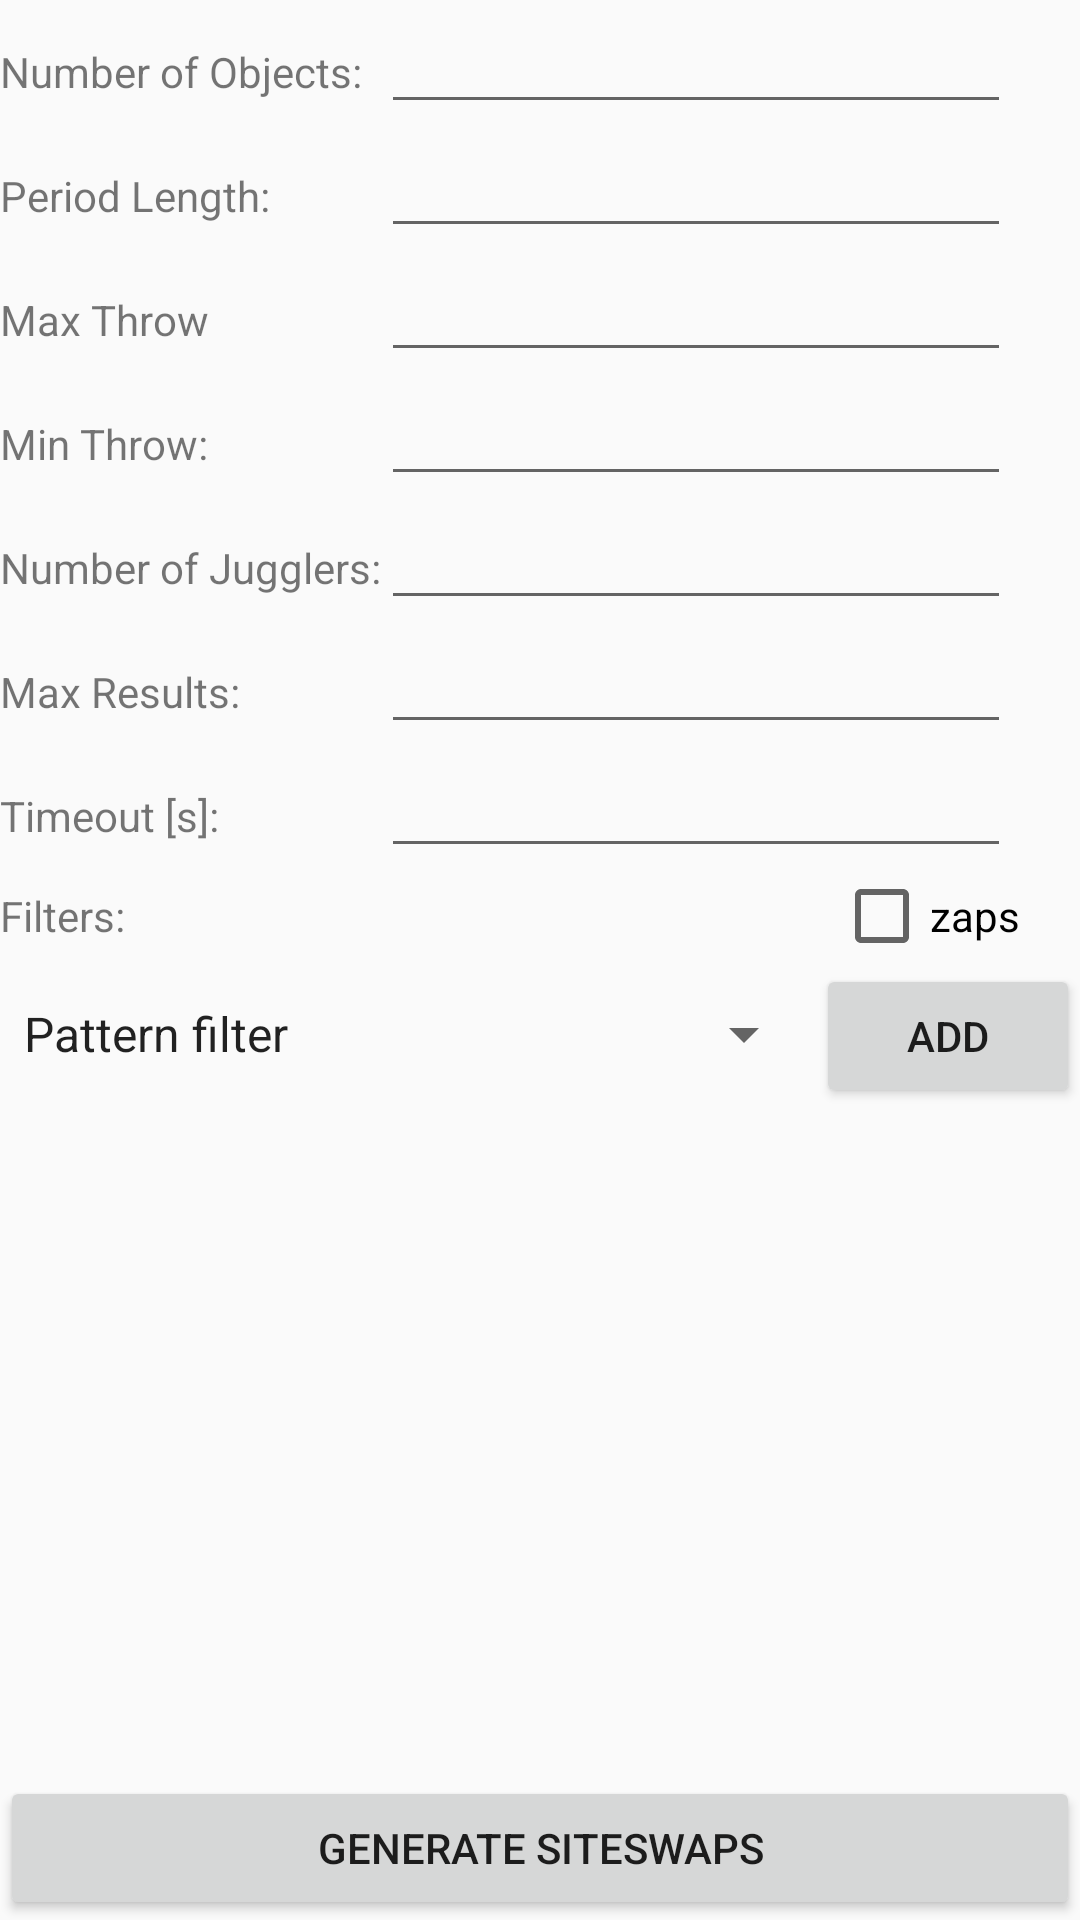

Write the Android layout XML for this screen, with the resource values it uses.
<!-- AndroidManifest.xml: application theme AppTheme -->
<!-- res/layout/activity_main.xml -->
<?xml version="1.0" encoding="utf-8"?>
<android.support.constraint.ConstraintLayout xmlns:android="http://schemas.android.com/apk/res/android"
    xmlns:app="http://schemas.android.com/apk/res-auto"
    xmlns:tools="http://schemas.android.com/tools"
    android:layout_width="match_parent"
    android:layout_height="match_parent"
    tools:context="example.siteswapgenerator.MainActivity"
    tools:layout_editor_absoluteY="81dp"
    tools:layout_editor_absoluteX="0dp">


    <LinearLayout
        android:layout_width="match_parent"
        android:layout_height="match_parent"
        android:orientation="vertical">

        <ScrollView
            android:id="@+id/scollView"
            android:layout_width="match_parent"
            android:layout_height="match_parent"
            android:layout_weight="1">

            <LinearLayout
                android:layout_width="match_parent"
                android:layout_height="match_parent"
                android:orientation="vertical">

                <TableLayout
                    android:layout_width="match_parent"
                    android:layout_height="match_parent">

                    <TableRow
                        android:layout_width="match_parent"
                        android:layout_height="match_parent">

                        <TextView
                            android:id="@+id/number_view"
                            android:layout_width="wrap_content"
                            android:layout_height="wrap_content"
                            android:text="@string/main_activity__number_of_objects" />

                        <EditText
                            android:id="@+id/number_of_objects"
                            android:layout_width="wrap_content"
                            android:layout_height="wrap_content"
                            android:ems="10"
                            android:imeOptions="flagNoExtractUi"
                            android:inputType="number" />

                    </TableRow>

                    <TableRow
                        android:layout_width="match_parent"
                        android:layout_height="match_parent">

                        <TextView
                            android:id="@+id/period_view"
                            android:layout_width="wrap_content"
                            android:layout_height="wrap_content"
                            android:text="@string/main_activity__period_length" />

                        <EditText
                            android:id="@+id/period_length"
                            android:layout_width="wrap_content"
                            android:layout_height="wrap_content"
                            android:ems="10"
                            android:imeOptions="flagNoExtractUi"
                            android:inputType="number" />

                    </TableRow>

                    <TableRow
                        android:layout_width="match_parent"
                        android:layout_height="match_parent">

                        <TextView
                            android:id="@+id/max_throw_view"
                            android:layout_width="wrap_content"
                            android:layout_height="wrap_content"
                            android:text="@string/main_activity__max_throw" />

                        <EditText
                            android:id="@+id/max_throw"
                            android:layout_width="wrap_content"
                            android:layout_height="wrap_content"
                            android:ems="10"
                            android:imeOptions="flagNoExtractUi"
                            android:inputType="number" />

                    </TableRow>

                    <TableRow
                        android:layout_width="match_parent"
                        android:layout_height="match_parent">

                        <TextView
                            android:id="@+id/min_throw_view"
                            android:layout_width="wrap_content"
                            android:layout_height="wrap_content"
                            android:text="@string/main_activity__min_throw" />

                        <EditText
                            android:id="@+id/min_throw"
                            android:layout_width="wrap_content"
                            android:layout_height="wrap_content"
                            android:ems="10"
                            android:imeOptions="flagNoExtractUi"
                            android:inputType="number" />

                    </TableRow>

                    <TableRow
                        android:layout_width="match_parent"
                        android:layout_height="match_parent">

                        <TextView
                            android:id="@+id/number_jugglers_view"
                            android:layout_width="wrap_content"
                            android:layout_height="wrap_content"
                            android:text="@string/main_activity__number_of_jugglers" />

                        <EditText
                            android:id="@+id/number_of_jugglers"
                            android:layout_width="wrap_content"
                            android:layout_height="wrap_content"
                            android:ems="10"
                            android:imeOptions="flagNoExtractUi"
                            android:inputType="number" />

                    </TableRow>

                    <TableRow
                        android:layout_width="match_parent"
                        android:layout_height="match_parent">

                        <TextView
                            android:id="@+id/max_results_view"
                            android:layout_width="wrap_content"
                            android:layout_height="wrap_content"
                            android:text="@string/main_activity__max_results" />

                        <EditText
                            android:id="@+id/max_results"
                            android:layout_width="wrap_content"
                            android:layout_height="wrap_content"
                            android:ems="10"
                            android:imeOptions="flagNoExtractUi"
                            android:inputType="number" />
                    </TableRow>

                    <TableRow
                        android:layout_width="match_parent"
                        android:layout_height="match_parent">

                        <TextView
                            android:id="@+id/timeout_view"
                            android:layout_width="wrap_content"
                            android:layout_height="wrap_content"
                            android:text="@string/main_activity__timeout" />

                        <EditText
                            android:id="@+id/timeout"
                            android:layout_width="wrap_content"
                            android:layout_height="wrap_content"
                            android:ems="10"
                            android:imeOptions="flagNoExtractUi"
                            android:inputType="number" />
                    </TableRow>

                </TableLayout>

                <LinearLayout
                    android:layout_width="match_parent"
                    android:layout_height="match_parent"
                    android:orientation="horizontal">

                    <TextView
                        android:id="@+id/applied_filters_view"
                        android:layout_width="match_parent"
                        android:layout_height="wrap_content"
                        android:layout_weight="1"
                        android:paddingBottom="5dp"
                        android:paddingTop="5dp"
                        android:text="@string/main_activity__applied_filters" />

                    <CheckBox
                        android:id="@+id/include_zaps_checkbox"
                        android:layout_width="wrap_content"
                        android:layout_height="wrap_content"
                        android:paddingRight="20dp"
                        android:text="@string/main_activity__include_zaps" />
                </LinearLayout>

                <LinearLayout
                    android:id="@+id/filter_list_layout"
                    android:layout_width="match_parent"
                    android:layout_height="match_parent"
                    android:orientation="vertical"></LinearLayout>

                <LinearLayout
                    android:layout_width="match_parent"
                    android:layout_height="match_parent"
                    android:orientation="horizontal">

                    <Spinner
                        android:id="@+id/spinner"
                        android:layout_width="match_parent"
                        android:layout_height="wrap_content"
                        android:layout_weight="1"
                        android:entries="@array/main_activity__filter_types" />

                    <Button
                        android:id="@+id/add_filter_button"
                        android:layout_width="wrap_content"
                        android:layout_height="wrap_content"
                        android:text="@string/main_activity__add_filter_button" />

                </LinearLayout>

            </LinearLayout>
        </ScrollView>

        <Button
            android:id="@+id/generate_siteswaps_button"
            android:layout_width="match_parent"
            android:layout_height="wrap_content"
            android:onClick="generateSiteswaps"
            android:text="@string/main_activity__generate_siteswaps_button"/>
    </LinearLayout>

</android.support.constraint.ConstraintLayout>
<!-- resources referenced by this layout -->
<resources>
  <string-array name="main_activity__filter_types">
          <item>Pattern filter</item>
          <item>Number filter</item>
      </string-array>
  <string name="main_activity__add_filter_button">Add</string>
  <string name="main_activity__applied_filters">Filters:</string>
  <string name="main_activity__generate_siteswaps_button">Generate Siteswaps</string>
  <string name="main_activity__include_zaps">zaps</string>
  <string name="main_activity__max_results">Max Results:</string>
  <string name="main_activity__max_throw">Max Throw</string>
  <string name="main_activity__min_throw">Min Throw:</string>
  <string name="main_activity__number_of_jugglers">Number of Jugglers:</string>
  <string name="main_activity__number_of_objects">Number of Objects:</string>
  <string name="main_activity__period_length">Period Length:</string>
  <string name="main_activity__timeout">Timeout [s]:</string>
  <style name="AppTheme" parent="Theme.AppCompat.Light.NoActionBar">
          
          <item name="colorPrimary">@color/colorPrimary</item>
          <item name="colorPrimaryDark">@color/colorPrimaryDark</item>
          <item name="colorAccent">@color/colorAccent</item>
          <item name="windowActionBar">false</item>
          <item name="windowNoTitle">true</item>
          
          <item name="android:windowTranslucentStatus">false</item>
          <item name="android:windowTranslucentNavigation">false</item>
          <item name="android:statusBarColor">@android:color/transparent</item>
          <item name="android:navigationBarColor">@android:color/transparent</item>
      </style>
  <color name="colorPrimary">#3F51B5</color>
  <color name="colorPrimaryDark">#303F9F</color>
  <color name="colorAccent">#FF4081</color>
</resources>
